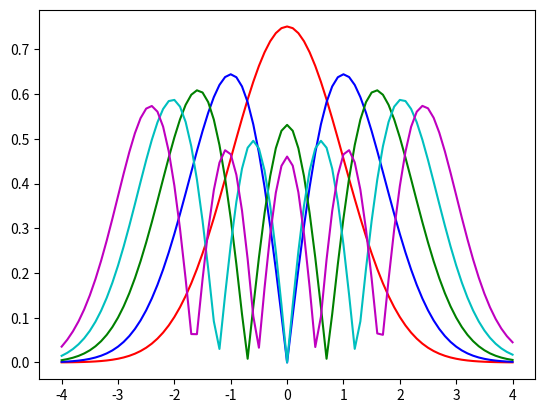

This figure's Python source:
import numpy as np
from scipy.integrate import odeint
import matplotlib.pyplot as plt

col = ['r', 'b', 'g', 'c', 'm', 'k']

tol =  1e-4; K = 1; L = 4; xp = [-L,L]
xspan = np.arange(xp[0], xp[1]+0.1, 0.1)  #x value from -4 to 4

A1 = A1 = np.zeros((len(xspan), 5)) #eigenfunctions: ϕ_n
A2 = [] #eigenvalue: epsilon

def shoot(y, x, K, epsilon):
    return [y[1], (K*x**2 - epsilon) * y[0]]

epsilon_start = 0.1   
A = np.sqrt(K*L**2 - epsilon_start)       # y'(-4)=A
y0 = [1, A]                                    #initial guess y(-4)=1, y'(-4)=A

for modes in range(1, 6):
    epsilon = epsilon_start
    depsilon = 0.2

    for i in range(1000): # begin convergence loop for epsilon
        sol = odeint(shoot, y0, xspan,  args=(K,epsilon,))              #y1, y2

        if abs(sol[-1, 1] + np.sqrt(K*L**2 - epsilon)*sol[-1,0] ) < tol:   # sol[-1,0]-0 ?????????????????????????????????
            break

        if ((-1) ** (modes + 1) * (sol[-1, 1] + np.sqrt(K*L**2 - epsilon)*sol[-1,0])) > 0:  #????????????????????????????????????????
            epsilon += depsilon
        else:
            epsilon -= depsilon/2
            depsilon /= 2
   
    A2.append(epsilon)
    epsilon_start = epsilon + 0.1


    norm = np.trapz(sol[:, 0] * sol[:, 0], xspan)  
    A1[:, modes-1] = abs(sol[:,0]/np.sqrt(norm))
    plt.plot(xspan, A1[:, modes-1], col[modes - 1])

plt.show()
#print(np.shape(A1))
#print(A2)